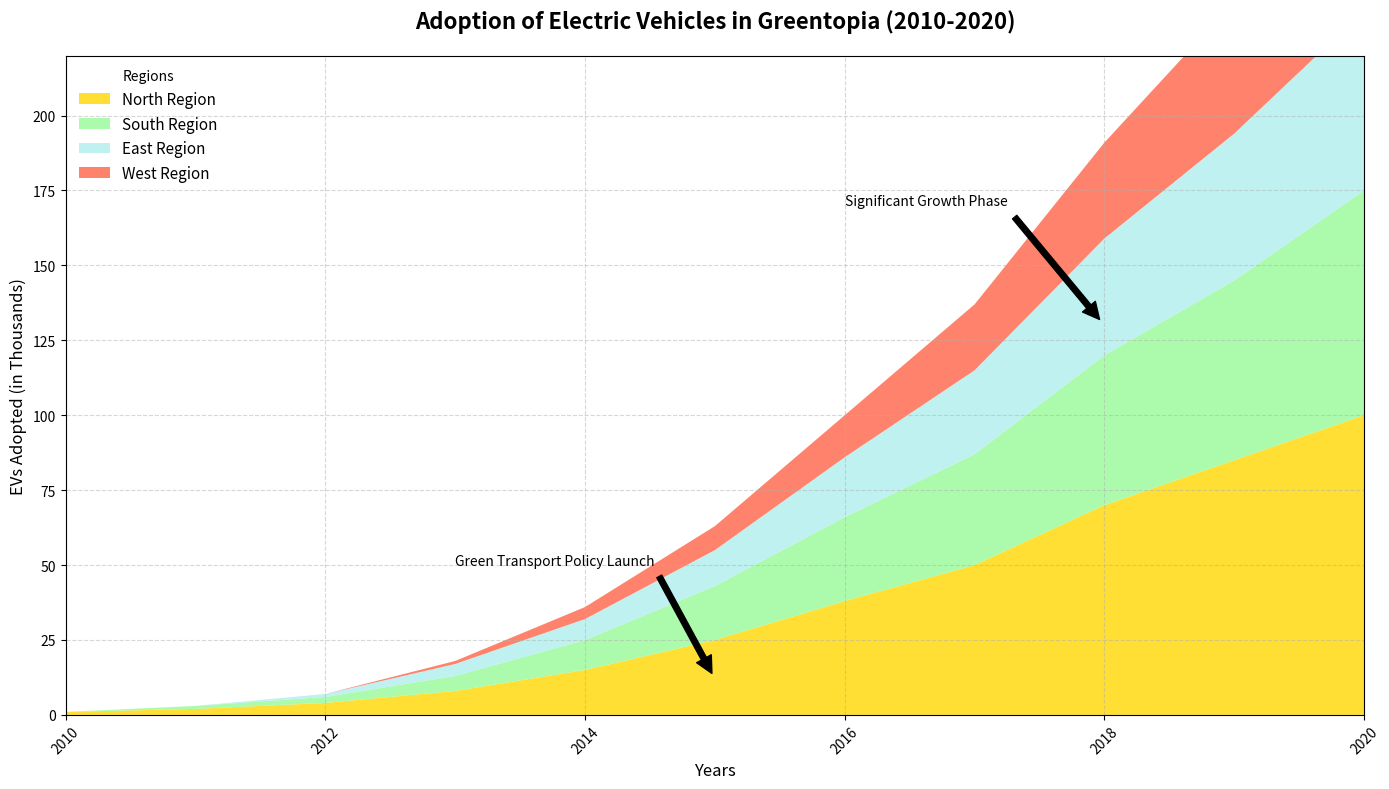

Write the Python code that produced this figure.
import matplotlib.pyplot as plt
import numpy as np

# Backstory: The chart shows the adoption of electric vehicles (EVs) in different regions of a fictional country named "Greentopia" over a decade (2010-2020). 
# The data reveals trends of early adopters, market growth, and the strive towards greener transportation solutions.

# Define the years for the data
years = np.arange(2010, 2021)

# Number of EVs adopted in thousands in different regions
north_region = np.array([1, 2, 4, 8, 15, 25, 38, 50, 70, 85, 100])
south_region = np.array([0, 1, 2, 5, 10, 18, 28, 37, 50, 60, 75])
east_region = np.array([0, 0, 1, 4, 7, 12, 20, 28, 39, 49, 60])
west_region = np.array([0, 0, 0, 1, 4, 8, 14, 22, 32, 44, 55])

# Create an area chart
fig, ax = plt.subplots(figsize=(14, 8))

# Plotting the areas
ax.stackplot(years, north_region, south_region, east_region, west_region,
             labels=['North Region', 'South Region', 'East Region', 'West Region'],
             colors=['#FFD700', '#98FB98', '#AFEEEE', '#FF6347'], alpha=0.8)

# Set title and labels
ax.set_title("Adoption of Electric Vehicles in Greentopia (2010-2020)", fontsize=16, fontweight='bold', pad=20)
ax.set_xlabel("Years", fontsize=12)
ax.set_ylabel("EVs Adopted (in Thousands)", fontsize=12)
ax.set_xlim(years.min(), years.max())
ax.set_ylim(0, 220)

# Adding a grid for better readability
ax.grid(True, linestyle='--', alpha=0.5)

# Adding a legend
ax.legend(title="Regions", loc="upper left", fontsize=11, frameon=False)

# Adding annotations for key milestones
ax.annotate('Green Transport Policy Launch', xy=(2015, 12), xytext=(2013, 50),
            arrowprops=dict(facecolor='black', shrink=0.05), fontsize=10)
ax.annotate('Significant Growth Phase', xy=(2018, 130), xytext=(2016, 170),
            arrowprops=dict(facecolor='black', shrink=0.05), fontsize=10)

# Rotate x-axis labels if needed to avoid overlap
plt.xticks(rotation=45)

# Adjust layout to fit everything
plt.tight_layout()

# Show plot
plt.show()
